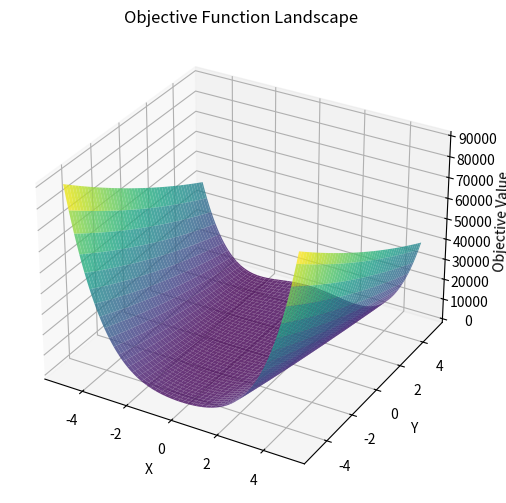
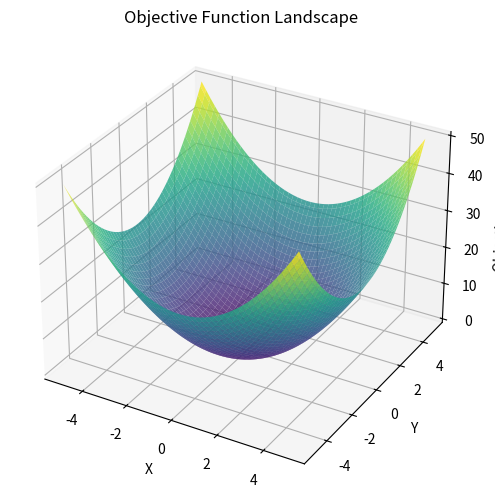
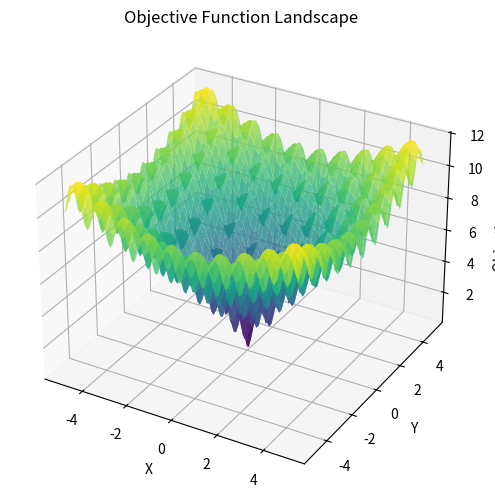
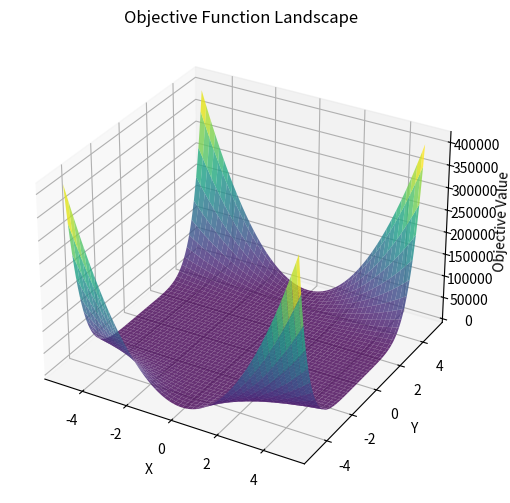
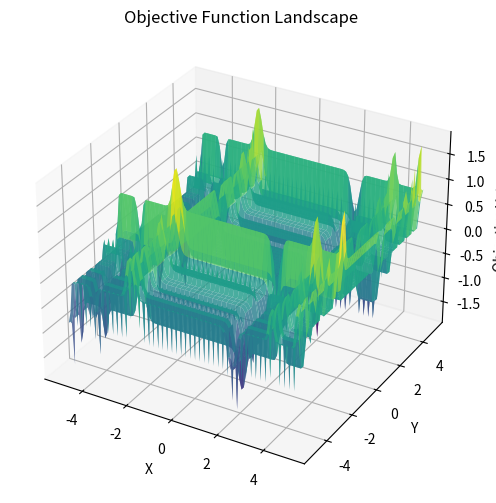

Here is the Python script that generated these plots, in order:
import numpy as np
import matplotlib.pyplot as plt
from mpl_toolkits.mplot3d import Axes3D

# Objective Functions

def rosenbrock(x, y):
    return 100 * (y - x**2)**2 + (1 - x)**2

def sphere(x, y):
    return x**2 + y**2

def ackley(x, y):
    return -20 * np.exp(-0.2 * np.sqrt(x**2 + y**2) / 2) - np.exp((np.cos(2*np.pi*x) + np.cos(2*np.pi*y)) / 2) + 20 + np.exp(1)

def beale(x, y):
    return (1.5 - x + x*y)**2 + (2.25 - x + x*y**2)**2 + (2.625 - x + x*y**3)**2

def michalewicz(x, y):
    m = 10
    return -np.sin(x) * np.sin(1 * x**2 / np.pi)**(2*m) - np.sin(y) * np.sin(2 * y**2 / np.pi)**(2*m)

# Hill Climbing Algorithm

def hillclimbing(objective, bounds, n_iterations, step_size):
    # generate an initial point
    solution = np.array([bounds[i, 0] + np.random.rand() * (bounds[i, 1] - bounds[i, 0]) for i in range(bounds.shape[0])])
    # evaluate the initial point
    solution_eval = objective(*solution)
    # store the path taken by the hill climbing algorithm
    path = [solution]
    # run the hill climb
    for i in range(n_iterations):
        # take a step
        candidate = solution + np.random.randn(len(bounds)) * step_size
        # clip candidate values to be within bounds
        candidate = np.clip(candidate, bounds[:, 0], bounds[:, 1])
        # evaluate candidate point
        candidate_eval = objective(*candidate)
        # check if we should keep the new point
        if candidate_eval <= solution_eval:
            # store the new point
            solution, solution_eval = candidate, candidate_eval
            # add the new point to the path
            path.append(solution)
            # report progress
            print(f'>{i}, f({solution}) = {solution_eval}')
    return solution, solution_eval, path

# Plotting the Objective Function Landscape

def plot_objective_landscape(objective, bounds):
    x = np.linspace(bounds[0, 0], bounds[0, 1], 100)
    y = np.linspace(bounds[1, 0], bounds[1, 1], 100)
    X, Y = np.meshgrid(x, y)
    Z = objective(X, Y)

    fig = plt.figure(figsize=(8, 6))
    ax = fig.add_subplot(111, projection='3d')
    ax.plot_surface(X, Y, Z, cmap='viridis', alpha=0.8)
    ax.set_xlabel('X')
    ax.set_ylabel('Y')
    ax.set_zlabel('Objective Value')
    ax.set_title('Objective Function Landscape')

    plt.show()

# Example Usage

np.random.seed(5)

# Define range for input (bounds for each variable separately)
bounds = np.array([[-5.0, 5.0], [-5.0, 5.0]])

# Define the total iterations
n_iterations = 1000

# Define the maximum step size
step_size = 0.1

# Perform the hill climbing search for different objective functions
print("Rosenbrock Function:")
best, score, path = hillclimbing(rosenbrock, bounds, n_iterations, step_size)
print(f'Best solution: {best}')
print(f'Objective value at best solution: {score}')
plot_objective_landscape(rosenbrock, bounds)

print("\nSphere Function:")
best, score, path = hillclimbing(sphere, bounds, n_iterations, step_size)
print(f'Best solution: {best}')
print(f'Objective value at best solution: {score}')
plot_objective_landscape(sphere, bounds)

print("\nAckley Function:")
best, score, path = hillclimbing(ackley, bounds, n_iterations, step_size)
print(f'Best solution: {best}')
print(f'Objective value at best solution: {score}')
plot_objective_landscape(ackley, bounds)

print("\nBeale Function:")
best, score, path = hillclimbing(beale, bounds, n_iterations, step_size)
print(f'Best solution: {best}')
print(f'Objective value at best solution: {score}')
plot_objective_landscape(beale, bounds)

print("\nMichalewicz Function:")
best, score, path = hillclimbing(michalewicz, bounds, n_iterations, step_size)
print(f'Best solution: {best}')
print(f'Objective value at best solution: {score}')
plot_objective_landscape(michalewicz, bounds)